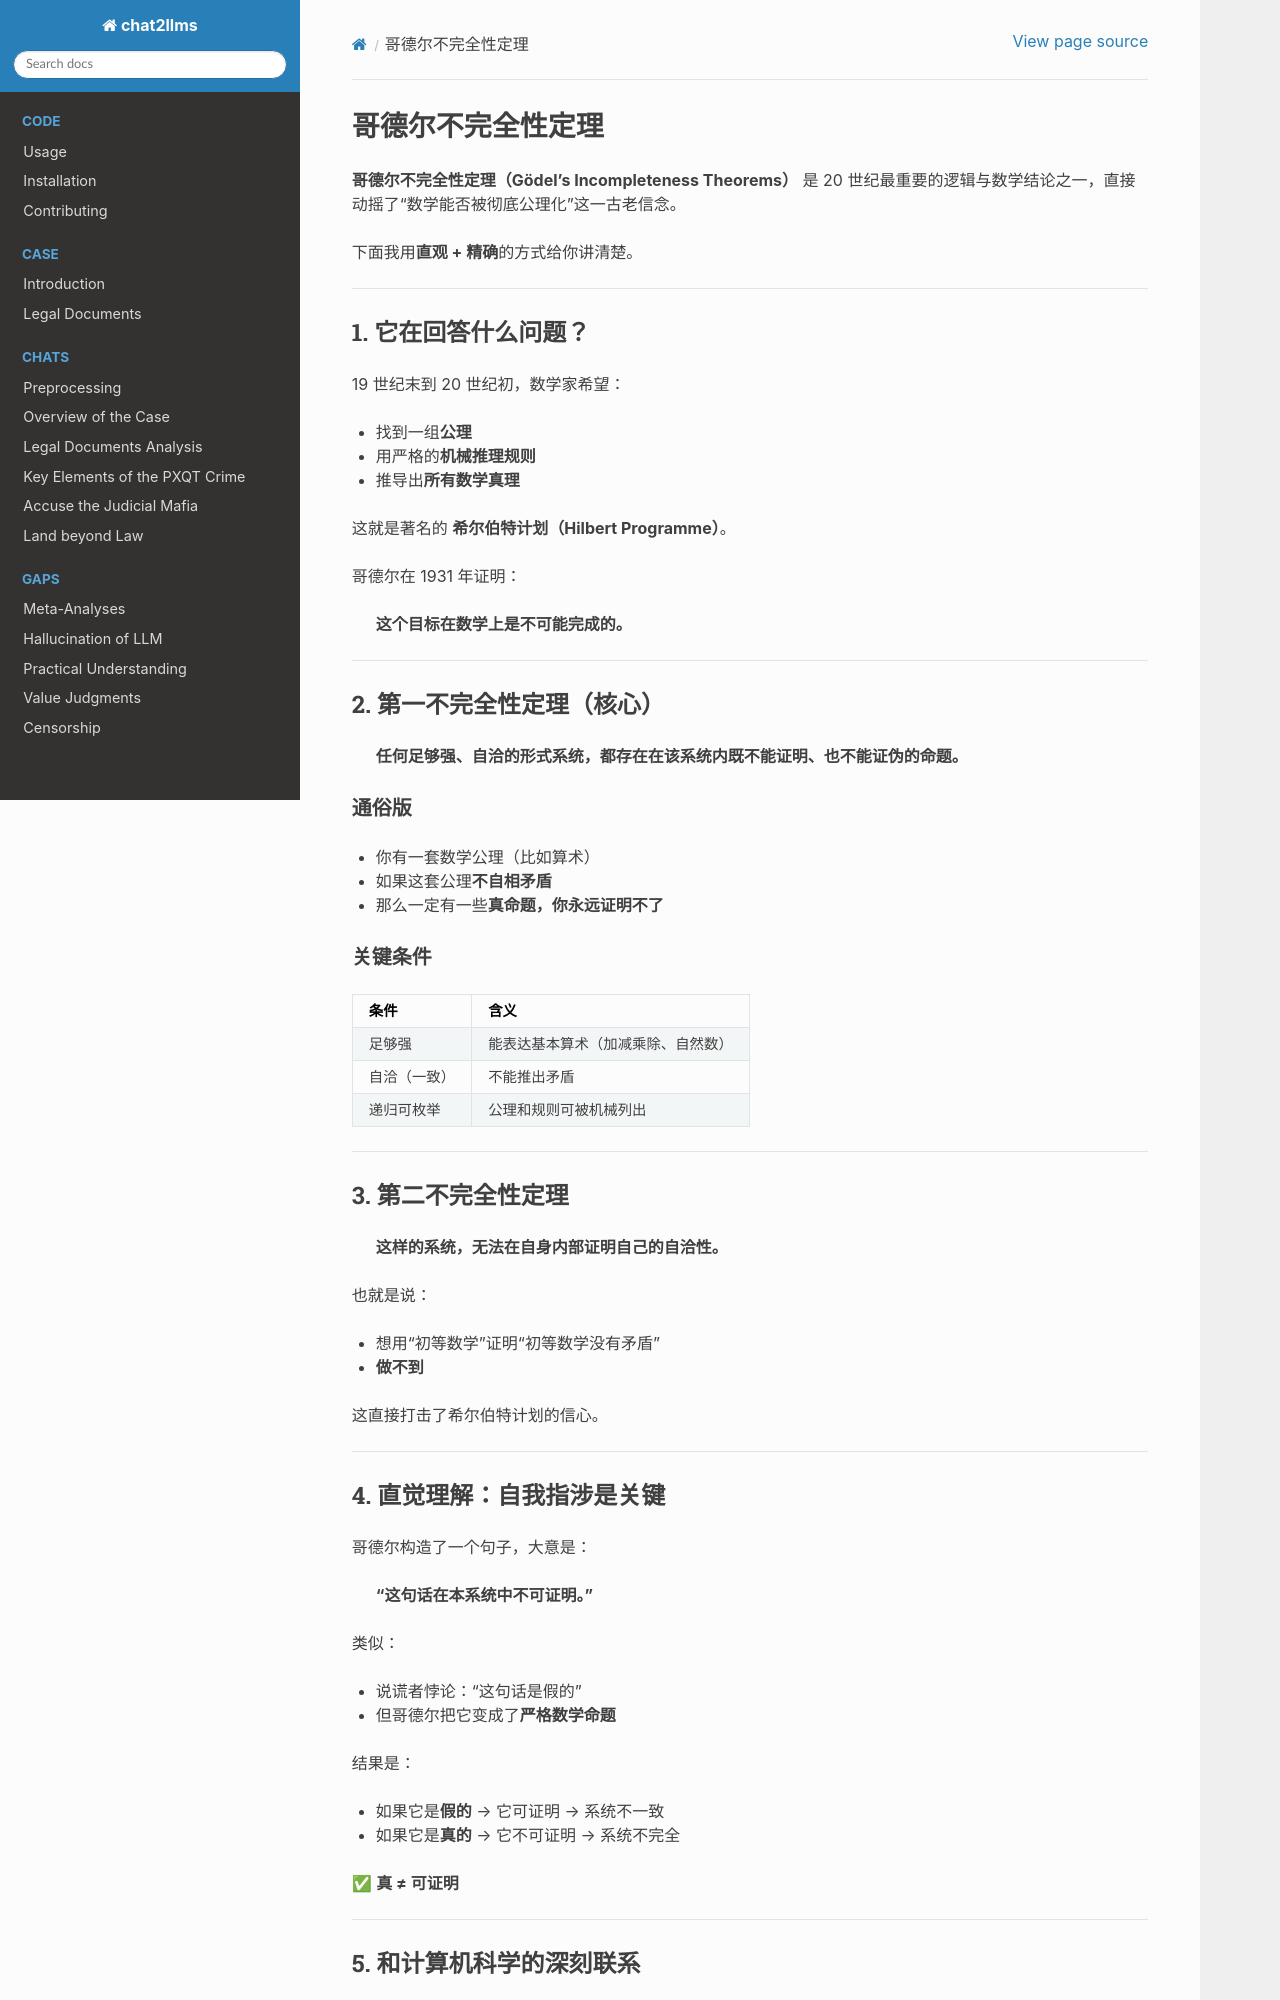

repository: goldollarch/chat2llms · page: chats/outlaw/analyse/science/system/godel/abc.html · generator: sphinx

# 哥德尔不完全性定理

**哥德尔不完全性定理（Gödel’s Incompleteness Theorems）** 是 20 世纪最重要的逻辑与数学结论之一，直接动摇了“数学能否被彻底公理化”这一古老信念。

下面我用**直观 + 精确**的方式给你讲清楚。

---

## 1. 它在回答什么问题？
19 世纪末到 20 世纪初，数学家希望：
- 找到一组**公理**
- 用严格的**机械推理规则**
- 推导出**所有数学真理**

这就是著名的 **希尔伯特计划（Hilbert Programme）**。

哥德尔在 1931 年证明：
> **这个目标在数学上是不可能完成的。**

---

## 2. 第一不完全性定理（核心）
> **任何足够强、自洽的形式系统，都存在在该系统内既不能证明、也不能证伪的命题。**

### 通俗版
- 你有一套数学公理（比如算术）
- 如果这套公理**不自相矛盾**
- 那么一定有一些**真命题，你永远证明不了**

### 关键条件
| 条件 | 含义 |
|---|---|
| 足够强 | 能表达基本算术（加减乘除、自然数） |
| 自洽（一致） | 不能推出矛盾 |
| 递归可枚举 | 公理和规则可被机械列出 |

---

## 3. 第二不完全性定理
> **这样的系统，无法在自身内部证明自己的自洽性。**

也就是说：
- 想用“初等数学”证明“初等数学没有矛盾”
- **做不到**

这直接打击了希尔伯特计划的信心。

---

## 4. 直觉理解：自我指涉是关键
哥德尔构造了一个句子，大意是：

> **“这句话在本系统中不可证明。”**

类似：
- 说谎者悖论：“这句话是假的”
- 但哥德尔把它变成了**严格数学命题**

结果是：
- 如果它是**假的** → 它可证明 → 系统不一致
- 如果它是**真的** → 它不可证明 → 系统不完全

✅ **真 ≠ 可证明**

---
